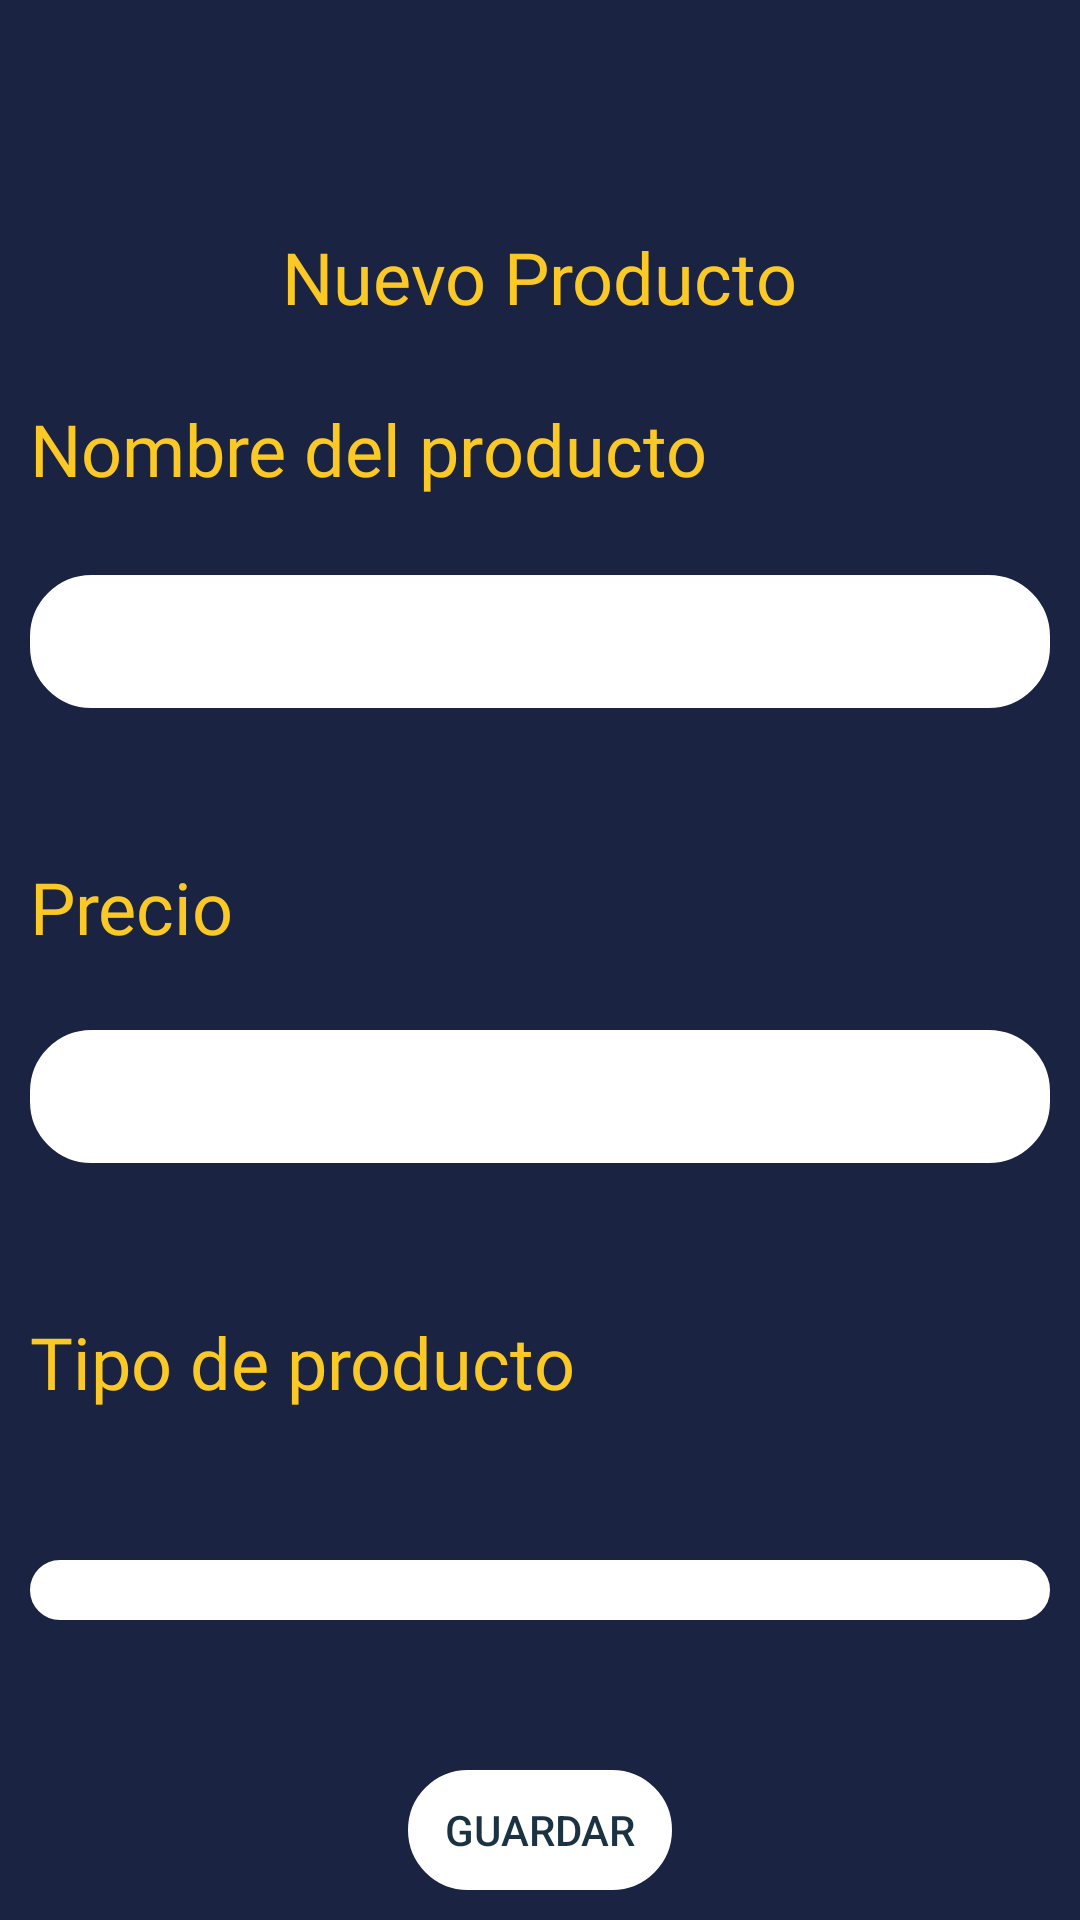

Layout XML and referenced resources for this Android screen:
<!-- AndroidManifest.xml: application theme Theme.Bookncut.NoActionBar -->
<!-- res/layout/activity_new_producto.xml -->
<?xml version="1.0" encoding="utf-8"?>
<androidx.constraintlayout.widget.ConstraintLayout xmlns:android="http://schemas.android.com/apk/res/android"
    xmlns:app="http://schemas.android.com/apk/res-auto"
    xmlns:tools="http://schemas.android.com/tools"
    android:layout_width="match_parent"
    android:layout_height="match_parent"
    android:background="@color/azulPers"
    tools:context=".adminPeluqueria.productos.NewProductoActivity">

    <LinearLayout
        android:layout_width="match_parent"
        android:layout_height="match_parent"
        android:orientation="vertical"
        app:layout_constraintBottom_toBottomOf="parent"
        app:layout_constraintEnd_toEndOf="parent"
        app:layout_constraintHorizontal_bias="0.5"
        app:layout_constraintStart_toStartOf="parent"
        app:layout_constraintTop_toTopOf="parent">

        <com.google.android.material.appbar.AppBarLayout
            android:id="@+id/appBarAjustes"
            android:layout_width="match_parent"
            android:layout_height="wrap_content"
            android:background="@color/azulPers">

            <androidx.appcompat.widget.Toolbar
                android:id="@+id/toolbarAjustes"
                android:layout_width="match_parent"
                android:layout_height="wrap_content">

                <RelativeLayout
                    android:layout_width="match_parent"
                    android:layout_height="wrap_content">

                    <ImageButton
                        android:id="@+id/btnVolver"
                        android:layout_width="wrap_content"
                        android:layout_height="wrap_content"
                        android:backgroundTint="@color/azulPers"
                        android:tint="@color/white"
                        app:srcCompat="@drawable/ic_volver" />
                </RelativeLayout>
            </androidx.appcompat.widget.Toolbar>
        </com.google.android.material.appbar.AppBarLayout>

        <LinearLayout
            android:layout_width="match_parent"
            android:layout_height="match_parent"
            android:layout_margin="10sp"
            android:orientation="vertical">

            <TextView
                android:id="@+id/textView24"
                android:layout_width="wrap_content"
                android:layout_height="wrap_content"
                android:layout_gravity="center_horizontal"
                android:layout_marginTop="10dp"
                android:layout_marginBottom="5dp"
                android:text="Nuevo Producto"
                android:fontFamily="@font/poppins"
                android:textColor="@color/amarilloPers"
                android:textSize="24sp" />

            <TextView
                android:id="@+id/textView7"
                android:layout_width="wrap_content"
                android:layout_height="wrap_content"
                android:layout_marginTop="20dp"
                android:layout_marginBottom="26dp"
                android:text="@string/nombre_del_producto"
                android:textColor="@color/amarilloPers"
                android:fontFamily="@font/poppins"
                android:textSize="24sp" />

            <EditText
                android:id="@+id/txtNombreNewProducto"
                android:layout_width="match_parent"
                android:layout_height="wrap_content"
                android:layout_marginBottom="50dp"
                android:background="@drawable/customborder"
                android:backgroundTint="@color/white"
                android:backgroundTintMode="add"
                android:ems="10"
                android:inputType="textPersonName"
                android:fontFamily="@font/poppins"
                android:textColor="@color/azulOpacoPers" />

            <TextView
                android:id="@+id/textView9"
                android:layout_width="wrap_content"
                android:layout_height="wrap_content"
                android:layout_marginBottom="25dp"
                android:text="@string/precio"
                android:textColor="@color/amarilloPers"
                android:fontFamily="@font/poppins"
                android:textSize="24sp" />

            <EditText
                android:id="@+id/txtPrecioNewProducto"
                android:layout_width="match_parent"
                android:layout_height="wrap_content"
                android:layout_marginBottom="50dp"
                android:background="@drawable/customborder"
                android:backgroundTint="@color/white"
                android:backgroundTintMode="add"
                android:ems="10"
                android:inputType="numberSigned"
                android:fontFamily="@font/poppins"
                android:textColor="@color/azulOpacoPers" />

            <TextView
                android:id="@+id/textView11"
                android:layout_width="wrap_content"
                android:layout_height="wrap_content"
                android:layout_marginBottom="25dp"
                android:text="@string/tipo_de_producto"
                android:textColor="@color/amarilloPers"
                android:fontFamily="@font/poppins"
                android:textSize="24sp" />

            <Spinner
                android:id="@+id/spnTipoNewProducto"
                android:layout_width="match_parent"
                android:layout_height="wrap_content"
                android:layout_marginTop="25dp"
                android:background="@drawable/customborder"
                android:backgroundTint="@color/white"
                android:backgroundTintMode="add"
                android:ems="10"
                android:inputType="textPersonName"
                android:popupBackground="@color/white" />

            <Button
                android:id="@+id/button7"
                android:layout_width="wrap_content"
                android:layout_height="wrap_content"
                android:layout_gravity="center"
                android:layout_marginTop="50dp"
                android:background="@drawable/customborder"
                android:onClick="guardarProducto"
                android:text="@string/guardar"
                android:textColor="@color/azulOpacoPers"
                app:backgroundTint="@color/white"
                app:backgroundTintMode="add" />
        </LinearLayout>
    </LinearLayout>

</androidx.constraintlayout.widget.ConstraintLayout>
<!-- resources referenced by this layout -->
<resources>
  <color name="amarilloPers">#fbc926</color>
  <color name="azulOpacoPers">#1B3243</color>
  <color name="azulPers">#1B2343</color>
  <color name="white">#FFFFFFFF</color>
  <!-- drawable customborder (drawable) -->
  <?xml version="1.0" encoding="utf-8"?>
  <shape xmlns:android="http://schemas.android.com/apk/res/android" android:shape="rectangle" android:tintMode="add" android:tint="@color/azulPers">
      <corners android:radius="20dp"/>
      <padding android:left="10dp" android:right="10dp" android:top="10dp" android:bottom="10dp"/>
      <stroke android:width="1dp" android:color="@color/amarilloPers"/>
  </shape>
  <string name="guardar">Guardar</string>
  <string name="nombre_del_producto">Nombre del producto</string>
  <string name="precio">Precio</string>
  <string name="tipo_de_producto">Tipo de producto</string>
  <style name="Theme.Bookncut.NoActionBar">
          <item name="windowActionBar">false</item>
          <item name="windowNoTitle">true</item>
      </style>
</resources>
